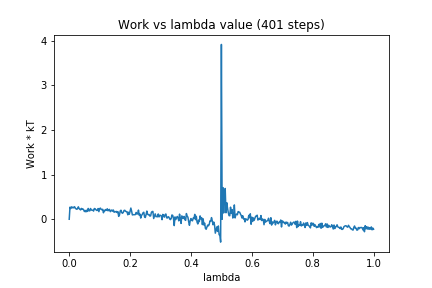

The table this chart was drawn from, first rows:
0, 0.0
1, 0.2704
2, 0.2401
3, 0.2783
4, 0.2561
5, 0.2692
6, 0.2549
7, 0.2812
8, 0.2487
9, 0.2315
10, 0.2234
11, 0.2362
12, 0.2785
13, 0.2396
14, 0.2215
15, 0.2093
16, 0.2432
17, 0.2217
18, 0.2302
19, 0.2104
20, 0.172
21, 0.1977
22, 0.1654
23, 0.2022
24, 0.1758
25, 0.2423
26, 0.1894
27, 0.1878
28, 0.2403
29, 0.2088
30, 0.2009
31, 0.204
32, 0.1831
33, 0.2401
34, 0.2355
35, 0.2137
36, 0.1985
37, 0.1975
38, 0.2396
39, 0.1699
40, 0.2385
41, 0.2492
42, 0.2229
43, 0.2111
44, 0.2237
45, 0.145
46, 0.2005
47, 0.1896
48, 0.2176
49, 0.1989
50, 0.2347
51, 0.1889
52, 0.2133
53, 0.2203
54, 0.1695
55, 0.1904
56, 0.2072
57, 0.1793
58, 0.2069
59, 0.1563
60, 0.1723
... 340 more rows
